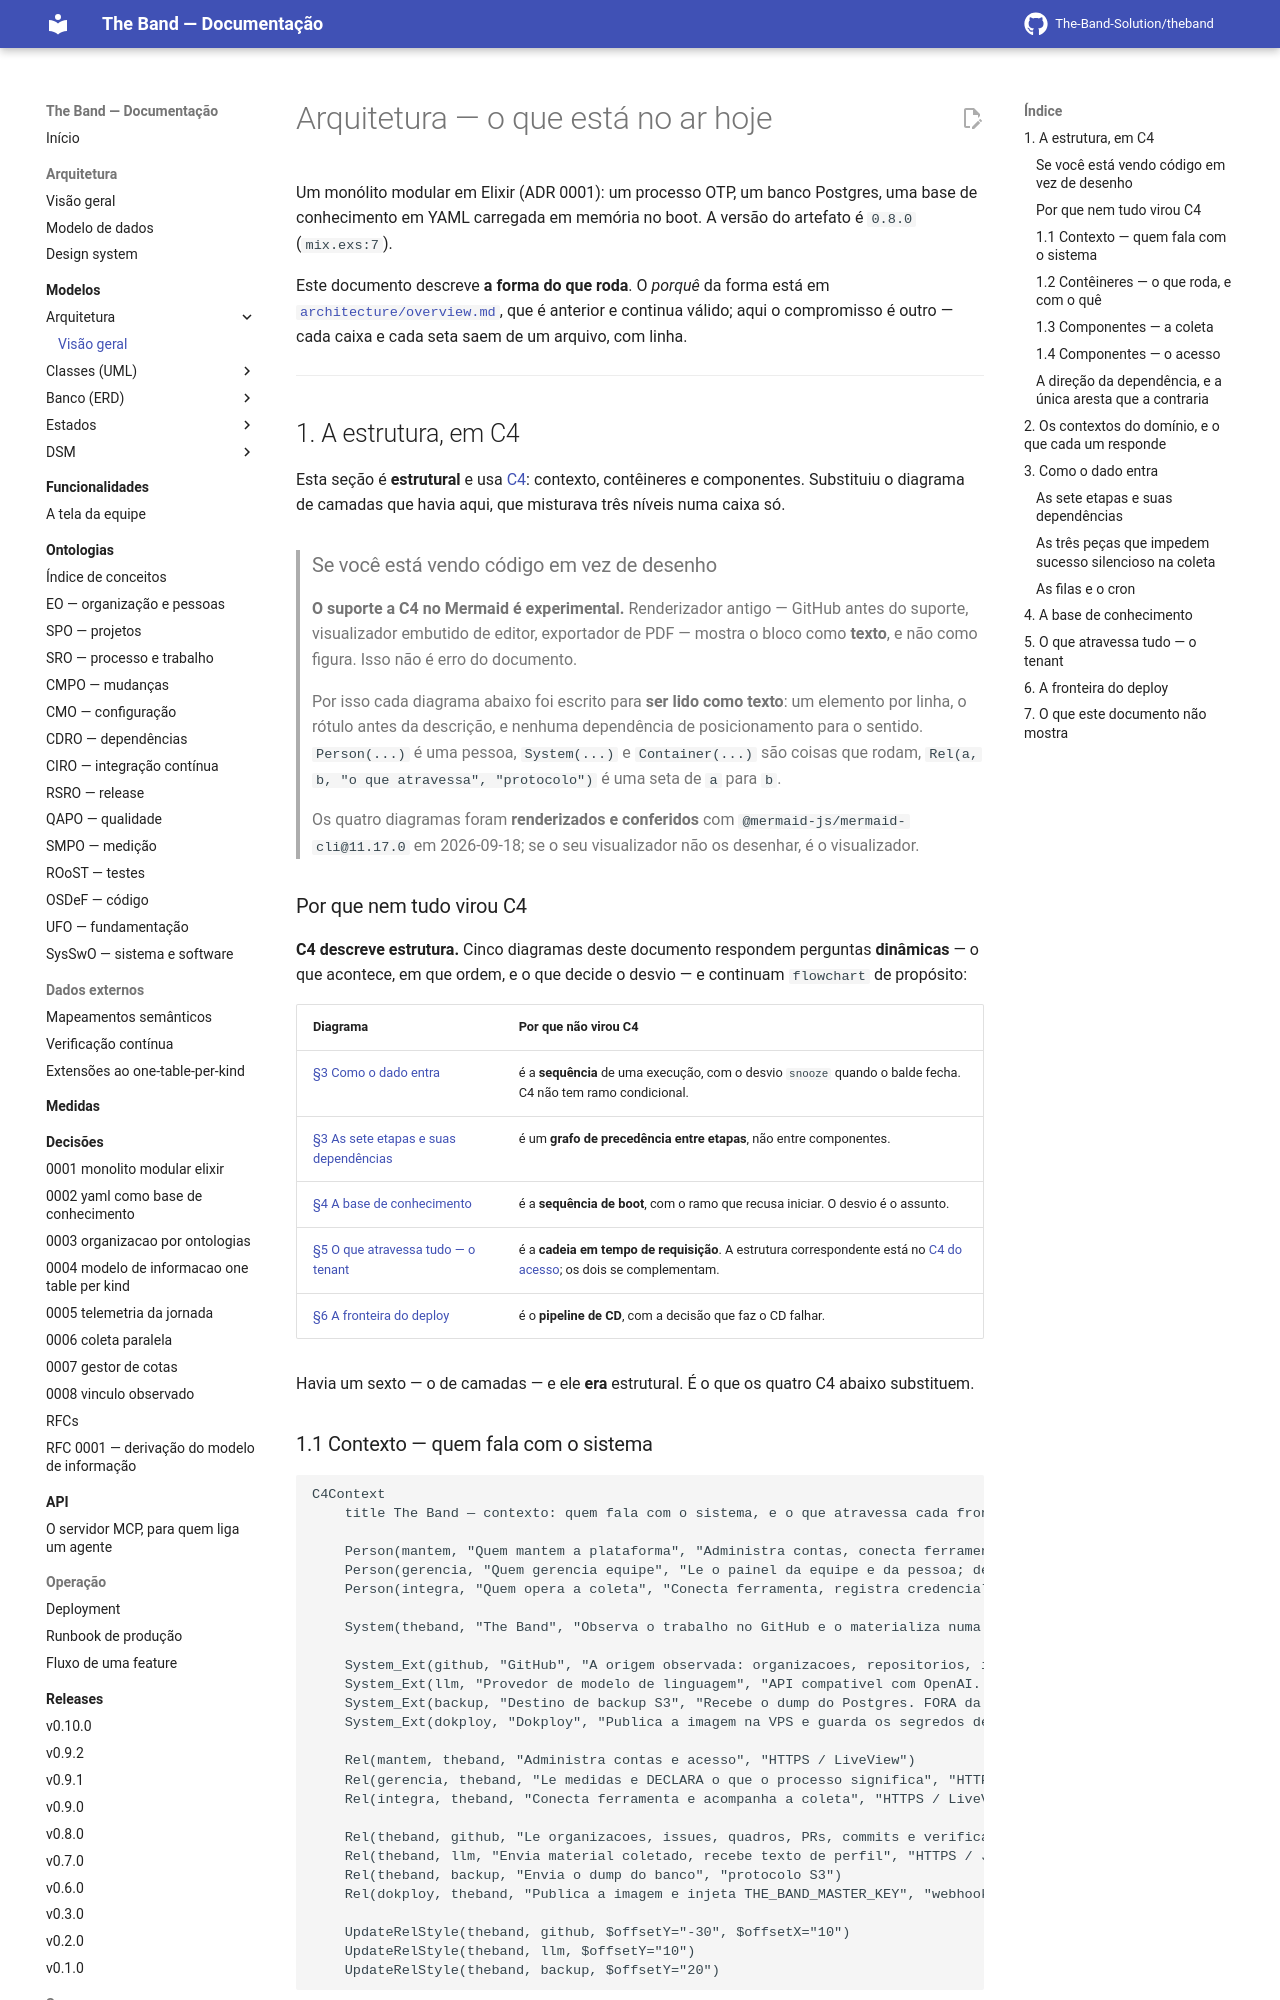

repository: The-Band-Solution/theband · page: developers/modelos/arquitetura/visao-geral/index.html · generator: mkdocs

<!-- DERIVADO de lib/the_band/application.ex:11-48 (a árvore de supervisão inteira),
     lib/the_band_web/router.ex:7-45 (as pipelines, inclusive `:api` sem rota) e :48-152,
     lib/the_band_web/live/hooks.ex:21-165, lib/the_band_web/plugs/current_scope.ex:1-40,
     lib/the_band/tenants/access.ex:70, :226, :281-317, :354-390, :523-583,
     lib/the_band/ingestion/{github_work_items.ex:1-63, cota.ex:1-20, janela.ex:1-24,
     query_version.ex:1-60, checkpoint.ex:1-26}, lib/the_band/ontology/seon/spo/commands.ex:14-75,
     lib/the_band/ontology/knowledge_base.ex:126-141, lib/the_band/vault.ex:18-34,
     lib/the_band/integrations/llm/http.ex:1-28, lib/the_band/jobs/sync_github_eo.ex:52-120 e
     296-325, config/config.exs:88-122, compose.yaml:1-169, .env.example:75-98,
     .github/workflows/cd.yml:93-144, mix.exs:7 — em 2026-09-18.

     Remedido nesta data, por contagem no repositório: 28 LiveViews (`use TheBandWeb, :live_view`),
     8 workers Oban (`use Oban.Worker`), 132 arquivos YAML em priv/knowledge_base/,
     66 tabelas de domínio, versão 0.8.0. Onde o texto anterior dizia 30, 5, 129 e 0.7.0,
     está corrigido — e o fato de terem envelhecido em seis dias é o motivo de a
     proveniência existir.
     Conferido contra o código nesta data. Regenerar ao mudar a fonte. -->

# Arquitetura — o que está no ar hoje

Um monólito modular em Elixir (ADR 0001): um processo OTP, um banco Postgres, uma base de
conhecimento em YAML carregada em memória no boot. A versão do artefato é `0.8.0`
(`mix.exs:7`).

Este documento descreve **a forma do que roda**. O *porquê* da forma está em
[`architecture/overview.md`](../../architecture/overview.md), que é anterior e continua
válido; aqui o compromisso é outro — cada caixa e cada seta saem de um arquivo, com linha.

---

## 1. A estrutura, em C4

Esta seção é **estrutural** e usa [C4](https://c4model.com): contexto, contêineres e
componentes. Substituiu o diagrama de camadas que havia aqui, que misturava três níveis numa
caixa só.

> ### Se você está vendo código em vez de desenho
>
> **O suporte a C4 no Mermaid é experimental.** Renderizador antigo — GitHub antes do suporte,
> visualizador embutido de editor, exportador de PDF — mostra o bloco como **texto**, e não
> como figura. Isso não é erro do documento.
>
> Por isso cada diagrama abaixo foi escrito para **ser lido como texto**: um elemento por
> linha, o rótulo antes da descrição, e nenhuma dependência de posicionamento para o sentido.
> `Person(...)` é uma pessoa, `System(...)` e `Container(...)` são coisas que rodam,
> `Rel(a, b, "o que atravessa", "protocolo")` é uma seta de `a` para `b`.
>
> Os quatro diagramas foram **renderizados e conferidos** com `@mermaid-js/mermaid-cli@11.17.0`
> em 2026-09-18; se o seu visualizador não os desenhar, é o visualizador.

### Por que nem tudo virou C4

**C4 descreve estrutura.** Cinco diagramas deste documento respondem perguntas **dinâmicas** —
o que acontece, em que ordem, e o que decide o desvio — e continuam `flowchart` de propósito:

| Diagrama | Por que não virou C4 |
|---|---|
| [§3 Como o dado entra](#3-como-o-dado-entra) | é a **sequência** de uma execução, com o desvio `snooze` quando o balde fecha. C4 não tem ramo condicional. |
| [§3 As sete etapas e suas dependências](#as-sete-etapas-e-suas-dependências) | é um **grafo de precedência entre etapas**, não entre componentes. |
| [§4 A base de conhecimento](#4-a-base-de-conhecimento) | é a **sequência de boot**, com o ramo que recusa iniciar. O desvio é o assunto. |
| [§5 O que atravessa tudo — o tenant](#5-o-que-atravessa-tudo--o-tenant) | é a **cadeia em tempo de requisição**. A estrutura correspondente está no [C4 do acesso](#14-componentes--o-acesso); os dois se complementam. |
| [§6 A fronteira do deploy](#6-a-fronteira-do-deploy) | é o **pipeline de CD**, com a decisão que faz o CD falhar. |

Havia um sexto — o de camadas — e ele **era** estrutural. É o que os quatro C4 abaixo
substituem.
